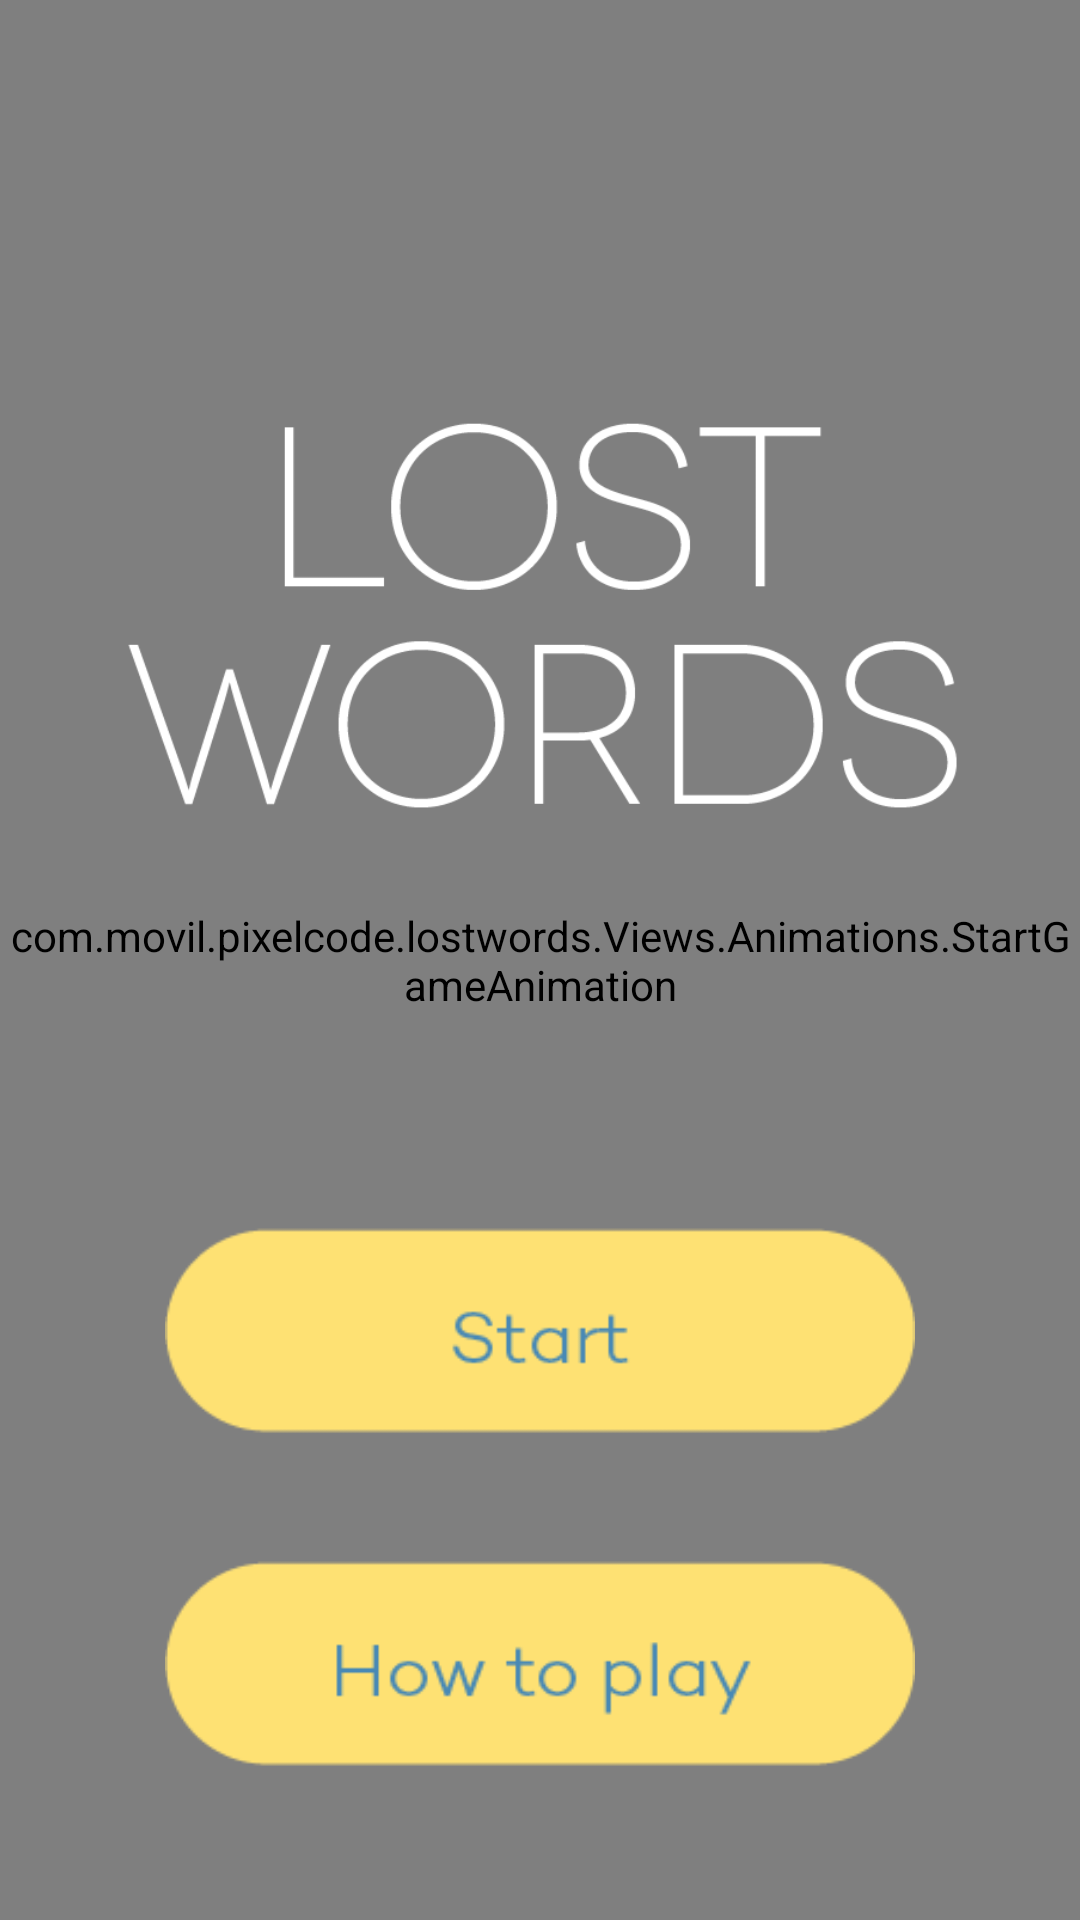

Reconstruct the res/layout file that produces this screen, plus the resources it refers to.
<!-- AndroidManifest.xml: application theme AppTheme -->
<!-- res/layout/f_start_game.xml -->
<RelativeLayout xmlns:android="http://schemas.android.com/apk/res/android"
    xmlns:tools="http://schemas.android.com/tools" android:layout_width="match_parent"
    android:layout_height="match_parent"
    tools:context="com.movil.pixelcode.lostwords.Views.Fragments.StartGameFrag"
    android:id="@+id/StartGameContainer">

    <com.movil.pixelcode.lostwords.Views.Animations.StartGameAnimation
        android:layout_width="match_parent"
        android:layout_height="match_parent" />
    <LinearLayout
        android:orientation="vertical"
        android:layout_width="wrap_content"
        android:layout_height="wrap_content"
        android:gravity="center_horizontal"
        android:layout_alignParentBottom="true"
        android:layout_centerHorizontal="true"
        android:id="@+id/linear">

        <ImageButton
            android:layout_width="250dp"
            android:layout_height="71dp"
            android:id="@+id/StartButton"
            android:src="@drawable/pre_button_play"
            android:onClick="StartGame"
            android:layout_marginBottom="40dp"
            android:adjustViewBounds="false"
            android:cropToPadding="false"
            android:scaleType="fitXY"
            android:background="#00000000"
            android:contentDescription="@string/contentStartButton" />

        <ImageButton
            android:layout_width="250dp"
            android:layout_height="71dp"
            android:id="@+id/HowButton"
            android:src="@drawable/pre_button_how"
            android:onClick="HowToPlay"
            android:layout_marginBottom="50dp"
            android:scaleType="fitXY"
            android:background="#00000000"
            android:contentDescription="@string/ContentHowButton" />
    </LinearLayout>

    <LinearLayout
        android:orientation="vertical"
        android:layout_width="match_parent"
        android:layout_height="match_parent"
        android:layout_above="@+id/linear"
        android:layout_alignParentStart="false"
        android:padding="30dp">

        <ImageView
            android:layout_width="wrap_content"
            android:layout_height="wrap_content"
            android:id="@+id/imageView"
            android:src="@drawable/how_logo"
            android:contentDescription="@string/content_logo"
            android:cropToPadding="false" />
    </LinearLayout>

</RelativeLayout>
<!-- resources referenced by this layout -->
<resources>
  <!-- drawable how_logo: png bitmap (drawable, 15902 bytes) -->
  <!-- drawable pre_button_how: png bitmap (drawable, 2813 bytes) -->
  <!-- drawable pre_button_play: png bitmap (drawable, 2324 bytes) -->
  <string name="ContentHowButton">How To Play Button</string>
  <string name="contentStartButton">Start Button</string>
  <string name="content_logo">Logo Lost Worlds</string>
  <style name="AppTheme" parent="android:Theme.Material.Light.NoActionBar">
          
      </style>
</resources>
